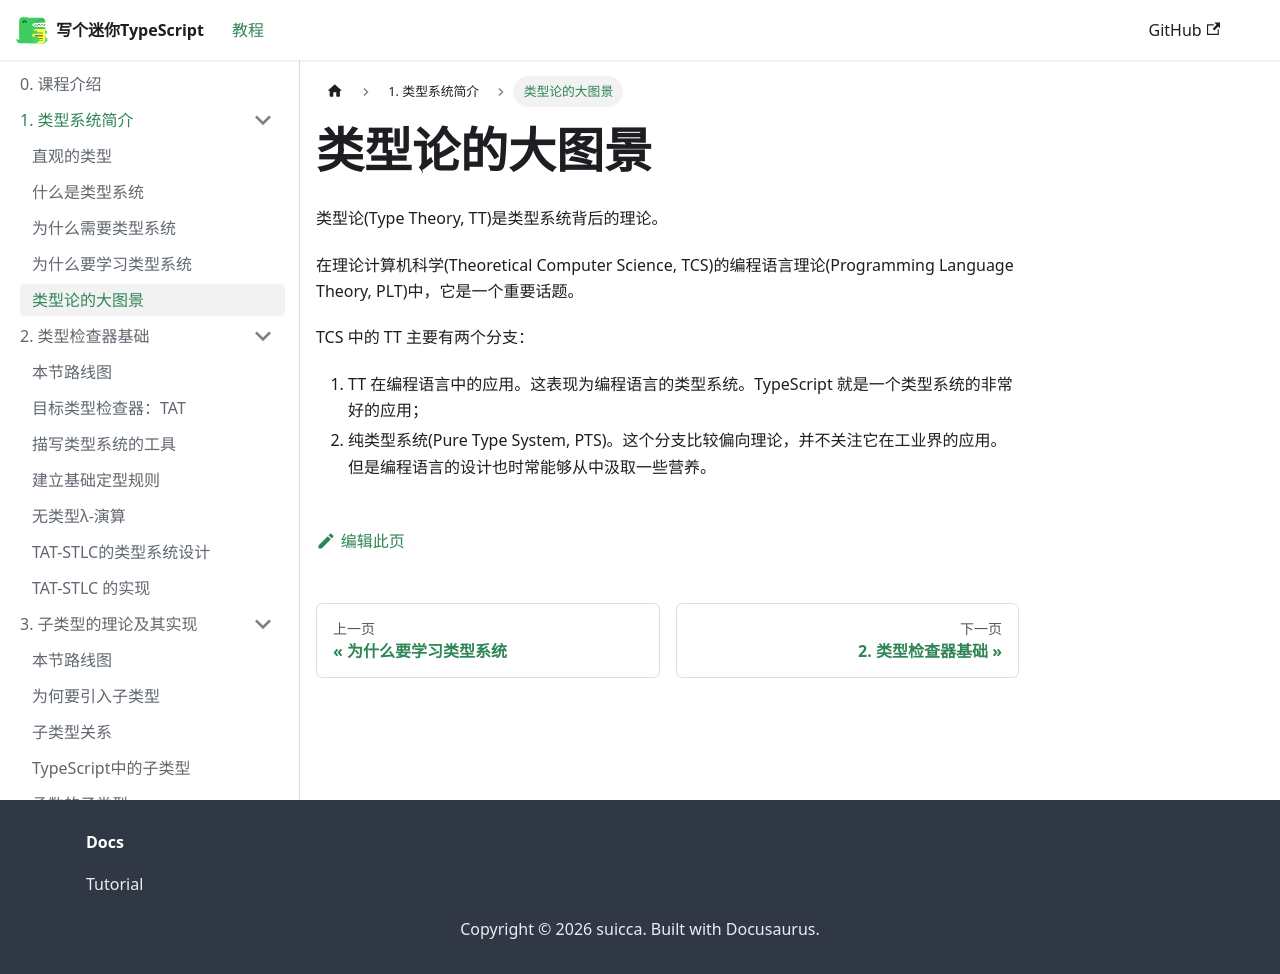

repository: suica/write-you-a-typescript · page: docs/tutorial-chapter-1/overview-of-type-theory/index.html · generator: docusaurus

# 类型论的大图景

类型论(Type Theory, TT)是类型系统背后的理论。

在理论计算机科学(Theoretical Computer Science, TCS)的编程语言理论(Programming Language Theory, PLT)中，它是一个重要话题。

TCS 中的 TT 主要有两个分支：

1. TT 在编程语言中的应用。这表现为编程语言的类型系统。TypeScript 就是一个类型系统的非常好的应用；
2. 纯类型系统(Pure Type System, PTS)。这个分支比较偏向理论，并不关注它在工业界的应用。但是编程语言的设计也时常能够从中汲取一些营养。
